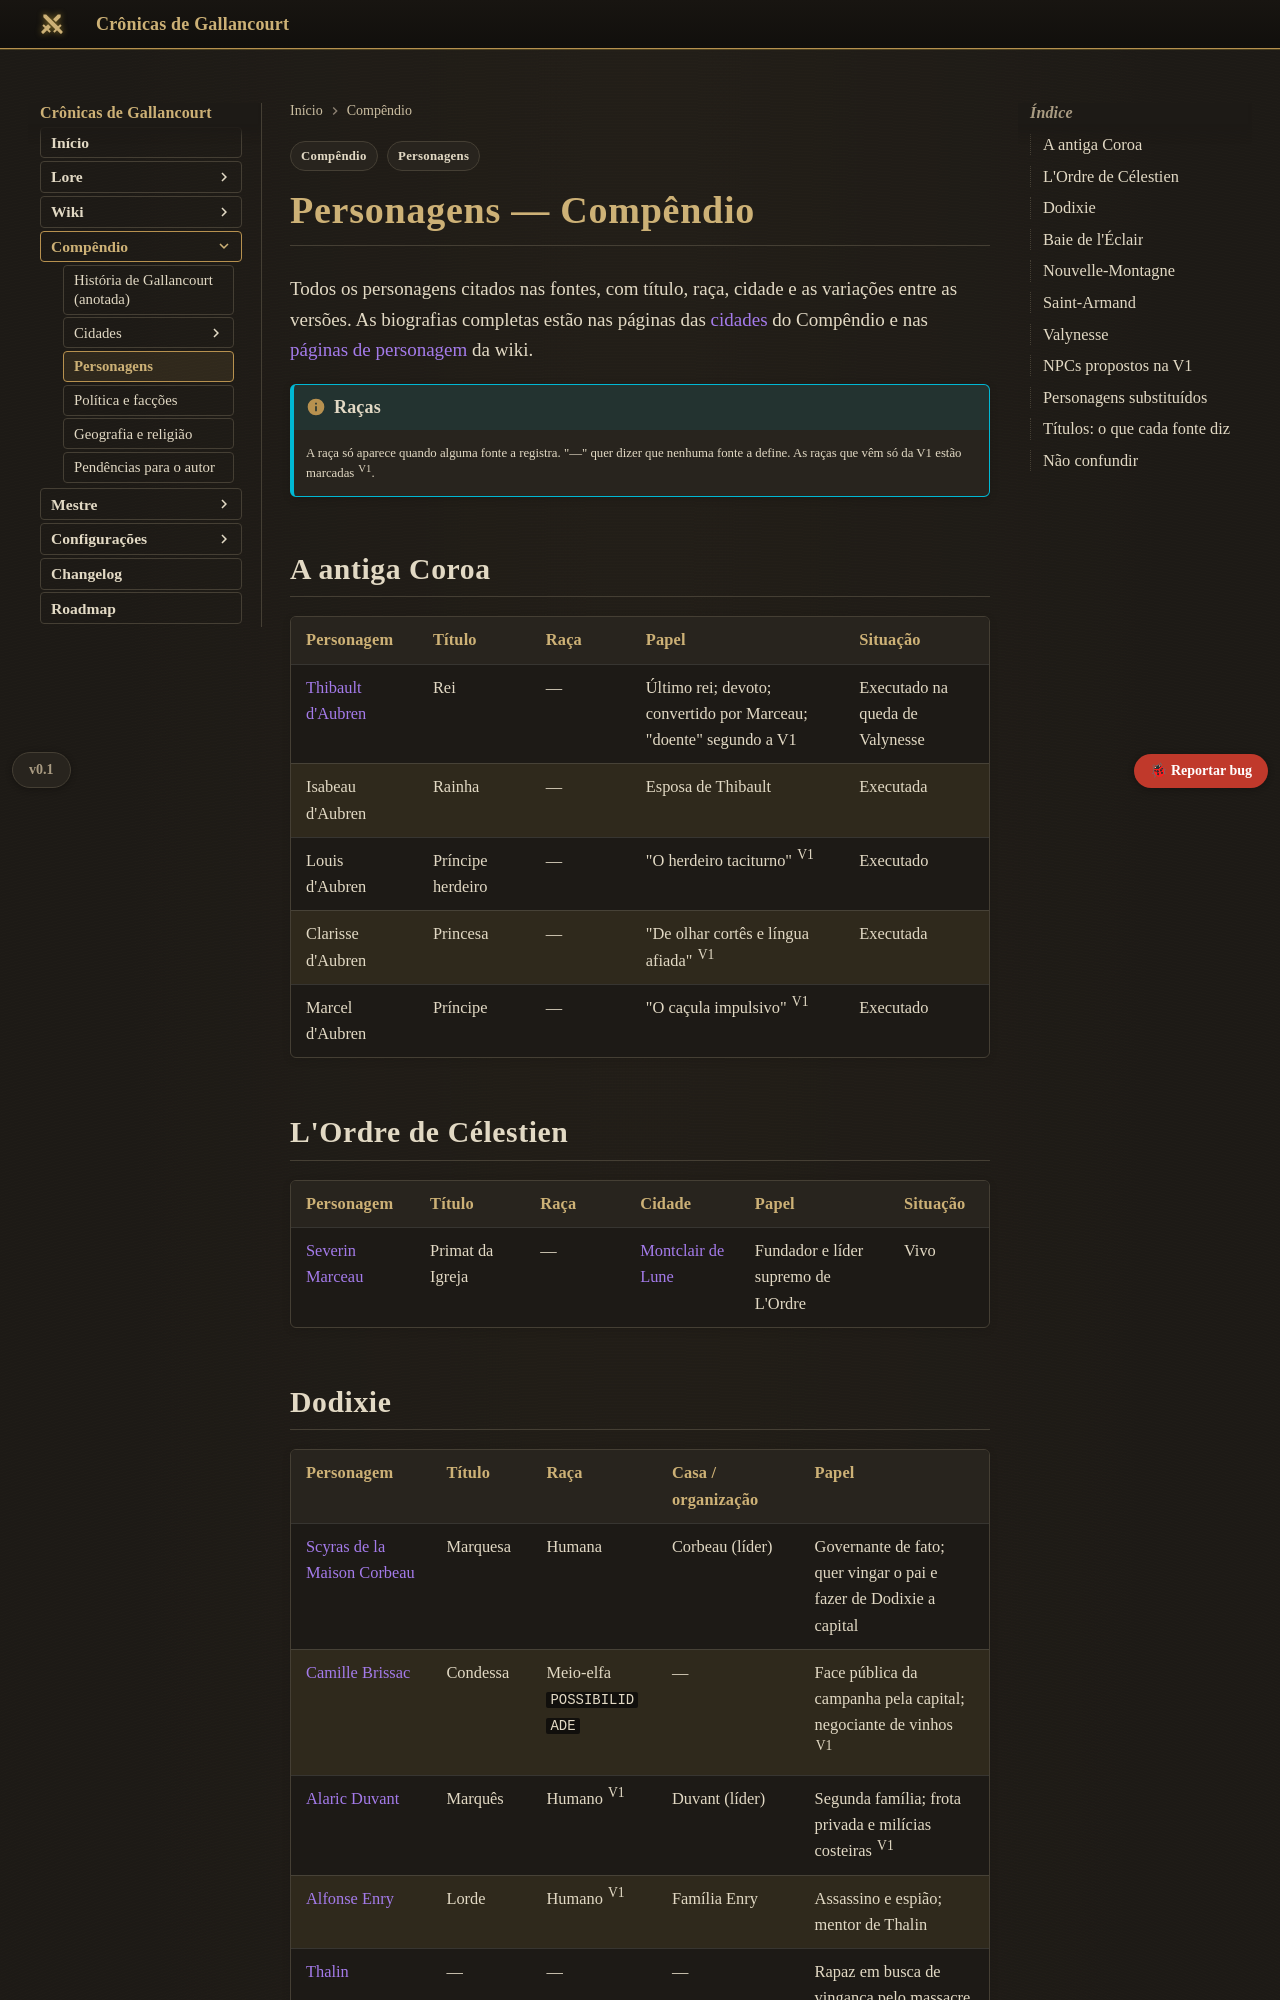

repository: Verayon/Gallancourt-RPG-DnD- · page: compendio/personagens/index.html · generator: mkdocs

---
tags:
  - Compêndio
  - Personagens
---

# Personagens — Compêndio

Todos os personagens citados nas fontes, com título, raça, cidade e as variações entre as versões.
As biografias completas estão nas páginas das [cidades](cidades/index.md) do Compêndio e nas
[páginas de personagem](../personagens/index.md) da wiki.

!!! info "Raças"
    A raça só aparece quando alguma fonte a registra. "—" quer dizer que nenhuma fonte a define.
    As raças que vêm só da V1 estão marcadas <sup>V1</sup>.

## A antiga Coroa

| Personagem | Título | Raça | Papel | Situação |
|---|---|---|---|---|
| [Thibault d'Aubren](../personagens/thibault-d-aubren.md) | Rei | — | Último rei; devoto; convertido por Marceau; "doente" segundo a V1 | Executado na queda de Valynesse |
| Isabeau d'Aubren | Rainha | — | Esposa de Thibault | Executada |
| Louis d'Aubren | Príncipe herdeiro | — | "O herdeiro taciturno" <sup>V1</sup> | Executado |
| Clarisse d'Aubren | Princesa | — | "De olhar cortês e língua afiada" <sup>V1</sup> | Executada |
| Marcel d'Aubren | Príncipe | — | "O caçula impulsivo" <sup>V1</sup> | Executado |

## L'Ordre de Célestien

| Personagem | Título | Raça | Cidade | Papel | Situação |
|---|---|---|---|---|---|
| [Severin Marceau](../personagens/severin-marceau.md) | Primat da Igreja | — | [Montclair de Lune](cidades/montclair-de-lune.md) | Fundador e líder supremo de L'Ordre | Vivo |

## Dodixie

| Personagem | Título | Raça | Casa / organização | Papel |
|---|---|---|---|---|
| [Scyras de la Maison Corbeau](../personagens/scyras-corbeau.md) | Marquesa | Humana | Corbeau (líder) | Governante de fato; quer vingar o pai e fazer de Dodixie a capital |
| [Camille Brissac](../personagens/camille-brissac.md) | Condessa | Meio-elfa `POSSIBILIDADE` | — | Face pública da campanha pela capital; negociante de vinhos <sup>V1</sup> |
| [Alaric Duvant](../personagens/alaric-duvant.md) | Marquês | Humano <sup>V1</sup> | Duvant (líder) | Segunda família; frota privada e milícias costeiras <sup>V1</sup> |
| [Alfonse Enry](../personagens/alfonse-enry.md) | Lorde | Humano <sup>V1</sup> | Família Enry | Assassino e espião; mentor de Thalin |
| [Thalin](../personagens/thalin.md) | — | — | — | Rapaz em busca de vingança pelo massacre dos Enry |
| [Zepharion](../personagens/zepharion.md) | — | Tiefling | La Voile Noire (líder atribuído) | Figura pública e manipulador oculto |
